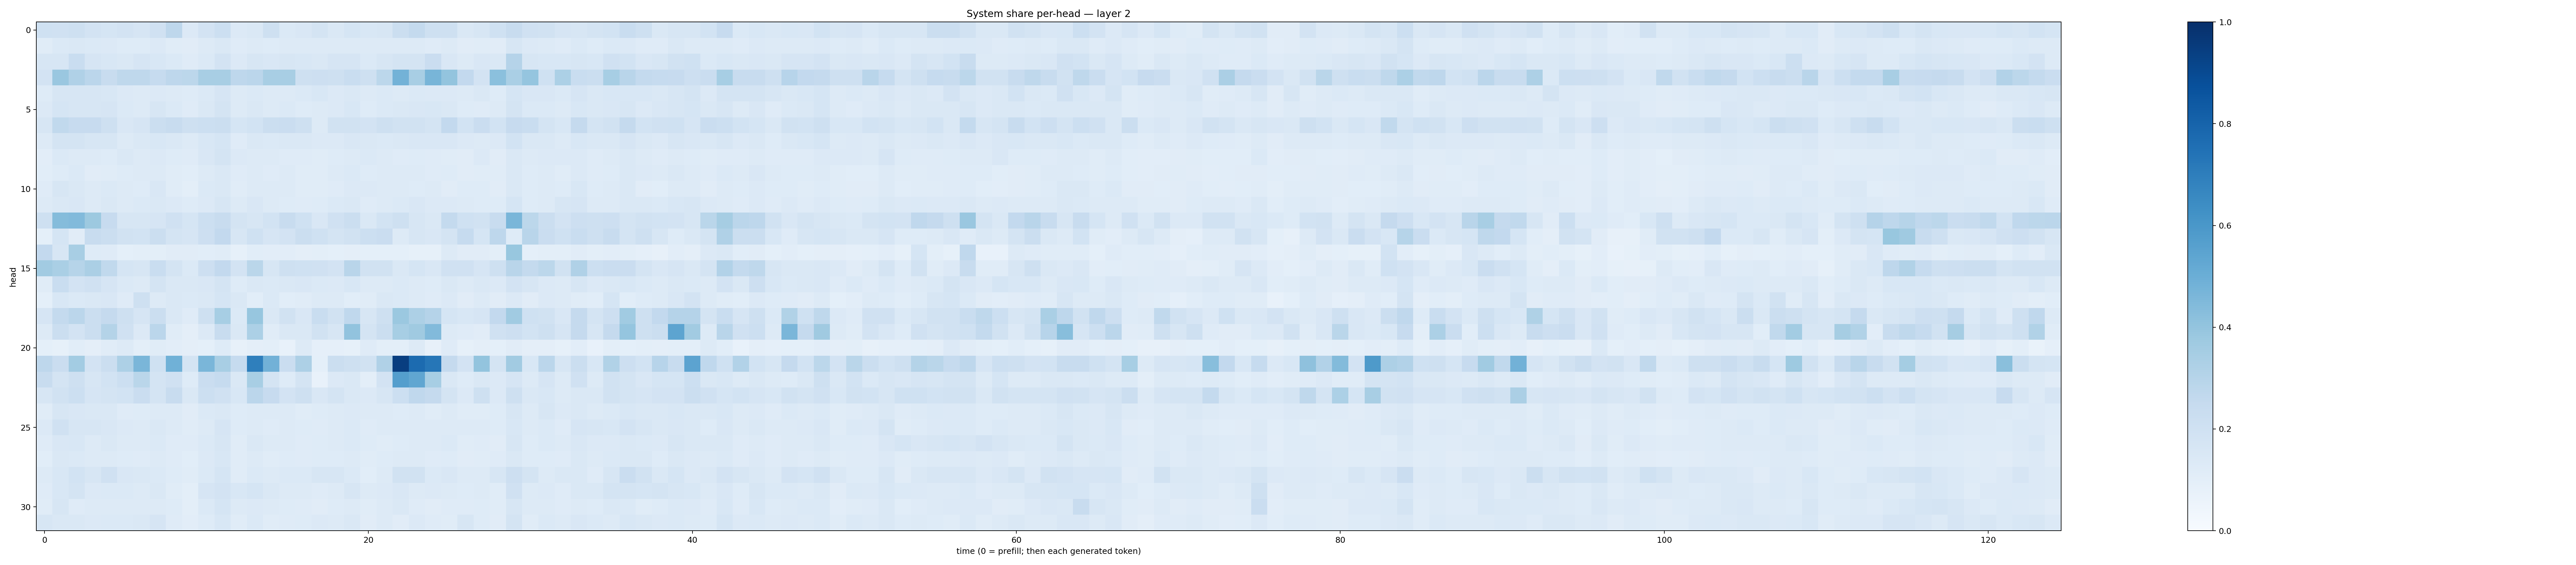

The file beside this chart, header and first rows:
0.20128332, 0.19771288, 0.20877194, 0.17988901, 0.1705874, 0.18203607, 0.16633487, 0.19591199, 0.27481818, 0.13440317, 0.18190663, 0.21619815, 0.13351345, 0.14831671, 0.20558752, 0.13842358, 0.14992107, 0.17918251, 0.14326066, 0.17136294, 0.15588835, 0.16132402, 0.22081159, 0.25423813
0.1136, 0.14, 0.1483, 0.1396, 0.1347, 0.1213, 0.1239, 0.1333, 0.1161, 0.1097, 0.1277, 0.1483, 0.1206, 0.1263, 0.1217, 0.127, 0.1285, 0.1265, 0.1321, 0.1314, 0.1264, 0.1306, 0.1256, 0.129
0.1636, 0.1578, 0.2311, 0.1674, 0.154, 0.1408, 0.1652, 0.1533, 0.1389, 0.1192, 0.139, 0.1815, 0.1338, 0.1631, 0.151, 0.1603, 0.1538, 0.1465, 0.1653, 0.1666, 0.1384, 0.1594, 0.1797, 0.173
0.1832, 0.3839, 0.3188, 0.2813, 0.2365, 0.2706, 0.2715, 0.2474, 0.2756, 0.2795, 0.3428, 0.3435, 0.2736, 0.2818, 0.3427, 0.3428, 0.2069, 0.2138, 0.2068, 0.2316, 0.2078, 0.2782, 0.4774, 0.3408
0.1242, 0.1599, 0.1593, 0.1567, 0.1555, 0.1343, 0.1319, 0.1331, 0.1288, 0.1234, 0.1401, 0.166, 0.1289, 0.1369, 0.1305, 0.1293, 0.1375, 0.1526, 0.135, 0.1447, 0.132, 0.1379, 0.1296, 0.1379
0.133, 0.1694, 0.1631, 0.1601, 0.1679, 0.1384, 0.132, 0.1638, 0.14, 0.1192, 0.1483, 0.1777, 0.1295, 0.1429, 0.1294, 0.1372, 0.123, 0.1272, 0.1342, 0.1547, 0.1228, 0.1375, 0.1482, 0.1504
0.1596, 0.2639, 0.2443, 0.2459, 0.2042, 0.1504, 0.1661, 0.2216, 0.235, 0.2099, 0.2172, 0.2188, 0.1718, 0.1858, 0.2194, 0.23, 0.2053, 0.1314, 0.1893, 0.1926, 0.1813, 0.2071, 0.1924, 0.1924
0.1288, 0.1759, 0.1719, 0.1598, 0.1602, 0.1289, 0.1423, 0.1529, 0.1415, 0.1306, 0.1539, 0.1703, 0.1208, 0.1439, 0.1389, 0.1431, 0.1426, 0.1334, 0.1351, 0.1489, 0.1435, 0.1371, 0.1449, 0.1485
0.1042, 0.1368, 0.1314, 0.1296, 0.1229, 0.1461, 0.1325, 0.1331, 0.1249, 0.1173, 0.1511, 0.1767, 0.1329, 0.1268, 0.1289, 0.1208, 0.1196, 0.1156, 0.1235, 0.1251, 0.1394, 0.1307, 0.1209, 0.1217
0.1091, 0.1218, 0.1372, 0.111, 0.1139, 0.123, 0.1293, 0.1257, 0.1157, 0.1065, 0.1285, 0.1438, 0.1182, 0.1303, 0.1206, 0.1264, 0.1167, 0.1154, 0.1262, 0.1397, 0.1216, 0.1263, 0.1259, 0.1277
0.1175, 0.1567, 0.1426, 0.1325, 0.1394, 0.128, 0.1241, 0.1488, 0.1147, 0.1005, 0.139, 0.1454, 0.115, 0.1261, 0.1289, 0.1272, 0.1148, 0.1162, 0.1182, 0.133, 0.1346, 0.1277, 0.1257, 0.1214
0.1301, 0.1412, 0.1486, 0.1324, 0.1461, 0.1299, 0.1397, 0.1434, 0.1338, 0.123, 0.1332, 0.1633, 0.1307, 0.1509, 0.1305, 0.1215, 0.1174, 0.1221, 0.1374, 0.1438, 0.1174, 0.1312, 0.1378, 0.1486
0.2062, 0.4355, 0.4436, 0.3774, 0.2423, 0.1577, 0.1618, 0.1665, 0.1977, 0.1695, 0.2175, 0.236, 0.1784, 0.1582, 0.1866, 0.2413, 0.2006, 0.151, 0.1963, 0.2234, 0.145, 0.1855, 0.2069, 0.1587
0.09172, 0.1717, 0.11, 0.2382, 0.2245, 0.1876, 0.1857, 0.219, 0.1727, 0.1669, 0.2144, 0.2579, 0.1579, 0.2029, 0.1678, 0.1816, 0.2191, 0.1996, 0.172, 0.1918, 0.217, 0.2295, 0.1279, 0.1618
0.2585, 0.1613, 0.3401, 0.1247, 0.1177, 0.09247, 0.09812, 0.1012, 0.1114, 0.1107, 0.1077, 0.1139, 0.08495, 0.1066, 0.1021, 0.1037, 0.09542, 0.09806, 0.0904, 0.09549, 0.09004, 0.09278, 0.09254, 0.08441
0.3596, 0.3394, 0.2997, 0.3321, 0.2623, 0.169, 0.1636, 0.233, 0.1771, 0.1391, 0.2114, 0.2592, 0.1827, 0.2858, 0.1563, 0.2058, 0.2027, 0.1957, 0.1818, 0.2896, 0.1887, 0.1909, 0.1442, 0.1702
0.1145, 0.2334, 0.1829, 0.1957, 0.1647, 0.137, 0.1278, 0.1744, 0.1472, 0.1455, 0.1487, 0.1776, 0.1242, 0.1468, 0.1395, 0.1451, 0.1488, 0.138, 0.1328, 0.1538, 0.1278, 0.1268, 0.1369, 0.1325
0.09293, 0.1544, 0.137, 0.1428, 0.1503, 0.1205, 0.2046, 0.1275, 0.1438, 0.1386, 0.1424, 0.168, 0.1415, 0.1069, 0.1379, 0.1088, 0.114, 0.1259, 0.1299, 0.1083, 0.1164, 0.1455, 0.1395, 0.1313
0.1647, 0.2576, 0.285, 0.2223, 0.2503, 0.2054, 0.1672, 0.2211, 0.1448, 0.1183, 0.2052, 0.3459, 0.1387, 0.3917, 0.1443, 0.1929, 0.1518, 0.2335, 0.1942, 0.2691, 0.1599, 0.2108, 0.3828, 0.3259
0.1269, 0.2188, 0.1826, 0.2256, 0.3078, 0.1983, 0.1356, 0.285, 0.1159, 0.09728, 0.1367, 0.2377, 0.1431, 0.3316, 0.1145, 0.1435, 0.1433, 0.1915, 0.163, 0.4035, 0.1787, 0.2238, 0.3468, 0.3685
0.09029, 0.0856, 0.1085, 0.09437, 0.1148, 0.1306, 0.09967, 0.1162, 0.1017, 0.09427, 0.09046, 0.1236, 0.08056, 0.09461, 0.0996, 0.07744, 0.1266, 0.08917, 0.08923, 0.08418, 0.1191, 0.0982, 0.09938, 0.1278
0.2754, 0.2285, 0.3592, 0.18, 0.2257, 0.326, 0.4626, 0.2009, 0.4881, 0.1759, 0.4627, 0.3431, 0.2466, 0.6929, 0.4812, 0.2284, 0.3247, 0.09006, 0.2201, 0.2101, 0.1943, 0.3196, 0.9422, 0.7723
0.2381, 0.1749, 0.2047, 0.1583, 0.1847, 0.2185, 0.2875, 0.1763, 0.1954, 0.1226, 0.2292, 0.2487, 0.1443, 0.34, 0.1724, 0.1215, 0.1721, 0.07517, 0.1358, 0.146, 0.09775, 0.1832, 0.5673, 0.5327
0.1584, 0.1894, 0.2161, 0.1655, 0.1719, 0.1845, 0.2301, 0.1729, 0.2374, 0.1482, 0.2161, 0.1983, 0.1531, 0.2815, 0.246, 0.1801, 0.2095, 0.152, 0.1781, 0.1456, 0.1366, 0.1621, 0.2184, 0.2668
0.1169, 0.1598, 0.1518, 0.1476, 0.1472, 0.1207, 0.1249, 0.1305, 0.1252, 0.1101, 0.1377, 0.1421, 0.1217, 0.1292, 0.1296, 0.1314, 0.1171, 0.1247, 0.1265, 0.1336, 0.126, 0.1259, 0.1229, 0.1272
0.1345, 0.1959, 0.1575, 0.1626, 0.1507, 0.1355, 0.1287, 0.1475, 0.1317, 0.1171, 0.1295, 0.1644, 0.1229, 0.1255, 0.1206, 0.1264, 0.1225, 0.1195, 0.1274, 0.1383, 0.1175, 0.127, 0.1261, 0.1309
0.1193, 0.1518, 0.1538, 0.1294, 0.1477, 0.1269, 0.1266, 0.1374, 0.1183, 0.1195, 0.138, 0.1592, 0.1153, 0.1408, 0.1293, 0.1283, 0.1179, 0.1214, 0.1288, 0.1377, 0.1243, 0.1166, 0.1239, 0.1256
0.1063, 0.1441, 0.1389, 0.1316, 0.1312, 0.1217, 0.1184, 0.1293, 0.1188, 0.1069, 0.1343, 0.1526, 0.1158, 0.1264, 0.1167, 0.1224, 0.1195, 0.1232, 0.122, 0.1298, 0.1163, 0.1239, 0.1283, 0.132
0.1322, 0.153, 0.1838, 0.1597, 0.1961, 0.1485, 0.1428, 0.1402, 0.1238, 0.1157, 0.1396, 0.1704, 0.1147, 0.1377, 0.1253, 0.1384, 0.1384, 0.1569, 0.1589, 0.1399, 0.1079, 0.127, 0.1926, 0.1879
0.1192, 0.1552, 0.174, 0.1347, 0.1383, 0.14, 0.131, 0.1446, 0.1161, 0.1006, 0.1647, 0.1797, 0.1536, 0.1707, 0.1415, 0.1271, 0.1262, 0.1203, 0.1262, 0.1589, 0.1291, 0.134, 0.1497, 0.1301
0.1139, 0.1609, 0.1201, 0.1266, 0.1304, 0.1284, 0.1286, 0.1285, 0.1246, 0.1007, 0.1405, 0.1686, 0.1297, 0.1365, 0.1321, 0.1242, 0.12, 0.1129, 0.1244, 0.1304, 0.1153, 0.1279, 0.1435, 0.1185
0.1626, 0.1454, 0.1469, 0.1358, 0.1382, 0.1373, 0.1428, 0.1644, 0.1206, 0.1019, 0.1215, 0.1546, 0.115, 0.1381, 0.1172, 0.1173, 0.125, 0.1337, 0.1312, 0.1413, 0.1125, 0.1271, 0.113, 0.1331
